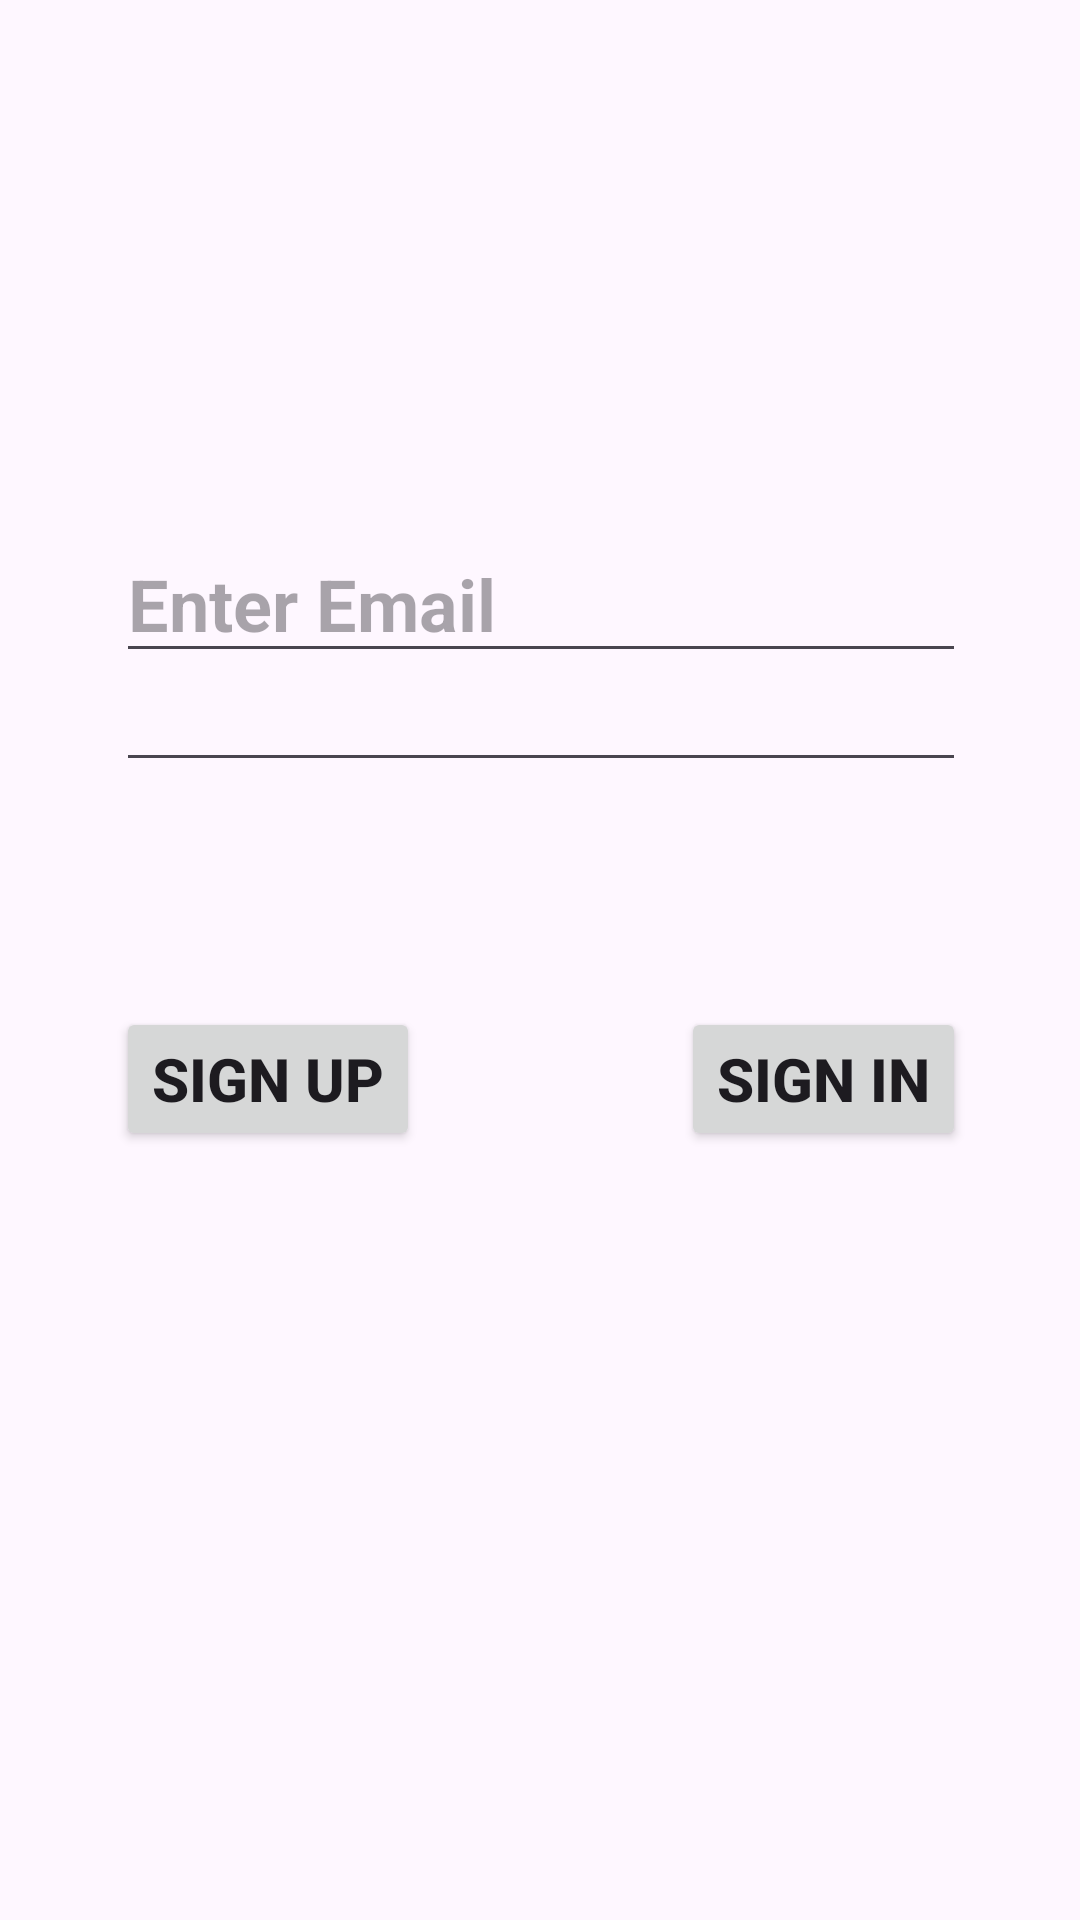

Reconstruct the res/layout file that produces this screen, plus the resources it refers to.
<!-- AndroidManifest.xml: application theme Theme.JavaINstagramClone -->
<!-- res/layout/activity_main.xml -->
<?xml version="1.0" encoding="utf-8"?>
<androidx.constraintlayout.widget.ConstraintLayout xmlns:android="http://schemas.android.com/apk/res/android"
    xmlns:app="http://schemas.android.com/apk/res-auto"
    xmlns:tools="http://schemas.android.com/tools"
    android:id="@+id/commentText"
    android:layout_width="match_parent"
    android:layout_height="match_parent"
    tools:context=".MainActivity">

    <EditText
        android:id="@+id/emailText"
        android:layout_width="wrap_content"
        android:layout_height="wrap_content"
        android:layout_marginStart="40dp"
        android:layout_marginTop="175dp"
        android:layout_marginEnd="40dp"
        android:layout_marginBottom="25dp"
        android:ems="10"
        android:hint="Enter Email"
        android:inputType="text"
        android:textSize="24sp"
        android:textStyle="bold"
        app:layout_constraintBottom_toTopOf="@+id/passwordText"
        app:layout_constraintEnd_toEndOf="parent"
        app:layout_constraintHorizontal_bias="0.466"
        app:layout_constraintStart_toStartOf="parent"
        app:layout_constraintTop_toTopOf="parent"
        app:layout_constraintVertical_bias="0.0" />

    <EditText
        android:id="@+id/passwordText"
        android:layout_width="wrap_content"
        android:layout_height="wrap_content"
        android:layout_marginStart="40dp"
        android:layout_marginEnd="40dp"
        android:ems="10"
        android:inputType="textPassword"
        android:textSize="24sp"
        android:textStyle="bold"
        app:layout_constraintBottom_toBottomOf="parent"
        app:layout_constraintEnd_toEndOf="parent"
        app:layout_constraintHorizontal_bias="0.49"
        app:layout_constraintStart_toStartOf="parent"
        app:layout_constraintTop_toTopOf="parent"
        app:layout_constraintVertical_bias="0.358" />

    <Button
        android:id="@+id/signInButton"
        android:layout_width="wrap_content"
        android:layout_height="wrap_content"
        android:layout_marginTop="75dp"
        android:layout_marginBottom="75dp"
        android:keyboardNavigationCluster="false"
        android:onClick="sigInClick"
        android:text="Sıgn In"
        android:textSize="20sp"
        android:textStyle="bold"
        app:layout_constraintBottom_toBottomOf="parent"
        app:layout_constraintEnd_toEndOf="@+id/emailText"
        app:layout_constraintTop_toTopOf="parent"
        app:layout_constraintVertical_bias="0.59" />

    <Button
        android:id="@+id/SignUpButton"
        android:layout_width="wrap_content"
        android:layout_height="wrap_content"
        android:layout_marginTop="75dp"
        android:layout_marginEnd="20dp"
        android:layout_marginBottom="75dp"
        android:onClick="sigUpClick"
        android:text="Sign Up"
        android:textSize="20sp"
        android:textStyle="bold"
        app:layout_constraintBottom_toBottomOf="parent"
        app:layout_constraintEnd_toStartOf="@+id/signInButton"
        app:layout_constraintHorizontal_bias="0.0"
        app:layout_constraintStart_toStartOf="@+id/passwordText"
        app:layout_constraintTop_toTopOf="parent"
        app:layout_constraintVertical_bias="0.59" />
</androidx.constraintlayout.widget.ConstraintLayout>
<!-- resources referenced by this layout -->
<resources>
  <style name="Theme.JavaINstagramClone" parent="Base.Theme.JavaINstagramClone" />
  <style name="Base.Theme.JavaINstagramClone" parent="Theme.Material3.DayNight">
          
          
      </style>
</resources>
